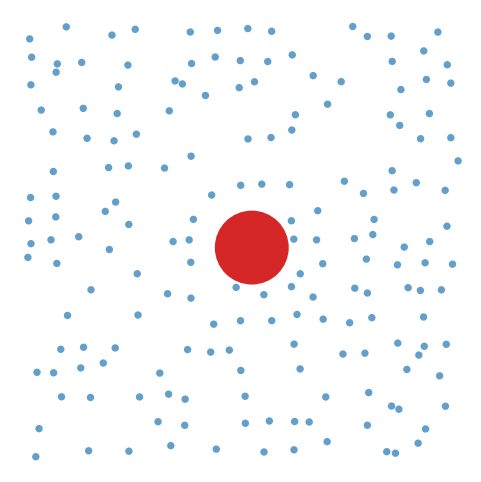

Generate this figure with matplotlib:
"""2D hard-disc gas with a heavy tracer -> Brownian motion.

Bath particles and the tracer collide elastically as hard discs.
Momentum transfer from the bath kicks the tracer along a random walk.
"""

import numpy as np
import matplotlib.pyplot as plt
from matplotlib.animation import FuncAnimation
from matplotlib.patches import Circle

kB = 1.380649e-23
rng = np.random.default_rng(2)

# ---------------- parameters ----------------
L = 1.0e-6  # box side, m
T = 1000  # K

n_bath = 180
m_bath = 4.65e-26  # N2 molecule, kg
r_bath = 8.0e-9  # inflated ~50x over real N2 so collisions are frequent

M_trac = 0.1 * m_bath
R_trac = 8.0e-8

dt = 1.0e-12  # s
spf = 10  # physics steps per animation frame

# ---------------- state ----------------
n = n_bath + 1  # index 0 is the tracer
mass = np.concatenate(([M_trac], np.full(n_bath, m_bath)))
radius = np.concatenate(([R_trac], np.full(n_bath, r_bath)))

# positions: tracer at centre, bath on a jittered lattice that clears it
k = int(np.ceil(np.sqrt(n_bath * 1.6)))
gx, gy = np.meshgrid(np.linspace(0.05 * L, 0.95 * L, k),
                     np.linspace(0.05 * L, 0.95 * L, k))
cand = np.column_stack([gx.ravel(), gy.ravel()])
cand = cand[np.hypot(*(cand - L / 2).T) > R_trac + 2 * r_bath]
cand = rng.permutation(cand)[:n_bath]

pos = np.vstack([[L / 2, L / 2], cand])

# velocities: each species from its own Maxwell-Boltzmann
vel = np.empty((n, 2))
vel[0] = rng.normal(0.0, np.sqrt(kB * T / M_trac), 2)
vel[1:] = rng.normal(0.0, np.sqrt(kB * T / m_bath), (n_bath, 2))
vel -= (mass[:, None] * vel).sum(0) / mass.sum()  # zero total MOMENTUM


# ---------------- physics ----------------
def step():
    global pos  # needed: `pos +=` is an assignment, so Python would make it local
    pos += vel * dt

    # walls: reflect, using abs() so a disc still overlapping can't double-flip
    lo = pos - radius[:, None] < 0.0
    hi = pos + radius[:, None] > L
    vel[lo] = np.abs(vel[lo])
    vel[hi] = -np.abs(vel[hi])
    np.clip(pos, radius[:, None], L - radius[:, None], out=pos)

    # pair overlaps: vectorised O(n^2) detection
    d = pos[:, None, :] - pos[None, :, :]
    dist2 = np.einsum('ijk,ijk->ij', d, d)
    Rsum = radius[:, None] + radius[None, :]
    ia, ib = np.nonzero(np.triu(dist2 < Rsum ** 2, 1))

    for a, b in zip(ia, ib):
        dist = np.sqrt(dist2[a, b])
        nhat = d[a, b] / dist  # unit vector from b to a
        vn = (vel[a] - vel[b]) @ nhat
        if vn >= 0.0:
            continue  # already separating, leave alone

        mu = mass[a] * mass[b] / (mass[a] + mass[b])
        J = 2.0 * mu * vn
        vel[a] -= (J / mass[a]) * nhat
        vel[b] += (J / mass[b]) * nhat

        # separate them, displacement inversely proportional to mass
        overlap = Rsum[a, b] - dist
        fa = mass[b] / (mass[a] + mass[b])
        pos[a] += fa * overlap * nhat
        pos[b] -= (1.0 - fa) * overlap * nhat


def kinetic_energy():
    return 0.5 * (mass * (vel ** 2).sum(1)).sum()


def momentum():
    return (mass[:, None] * vel).sum(0)


# ---------------- animation ----------------
if __name__ == '__main__':
    fig, ax = plt.subplots(figsize=(6, 6))
    ax.set_xlim(0, L)
    ax.set_ylim(0, L)
    ax.set_aspect('equal')
    ax.axis('off')

    circles = [Circle((p[0], p[1]), radius[i], ec='none',
                      fc='tab:red' if i == 0 else 'tab:blue',
                      alpha=1.0 if i == 0 else 0.7)
               for i, p in enumerate(pos)]
    for c in circles:
        ax.add_patch(c)

    trail, = ax.plot([], [], lw=1.0, color='tab:red', alpha=0.6)
    hist = [pos[0].copy()]

    def update(_):
        for _ in range(spf):
            step()
        for c, p in zip(circles, pos):
            c.center = (p[0], p[1])
        hist.append(pos[0].copy())
        h = np.array(hist)
        trail.set_data(h[:, 0], h[:, 1])
        return (*circles, trail)

    anim = FuncAnimation(fig, update, frames=800, interval=20, blit=True)
    plt.show()
